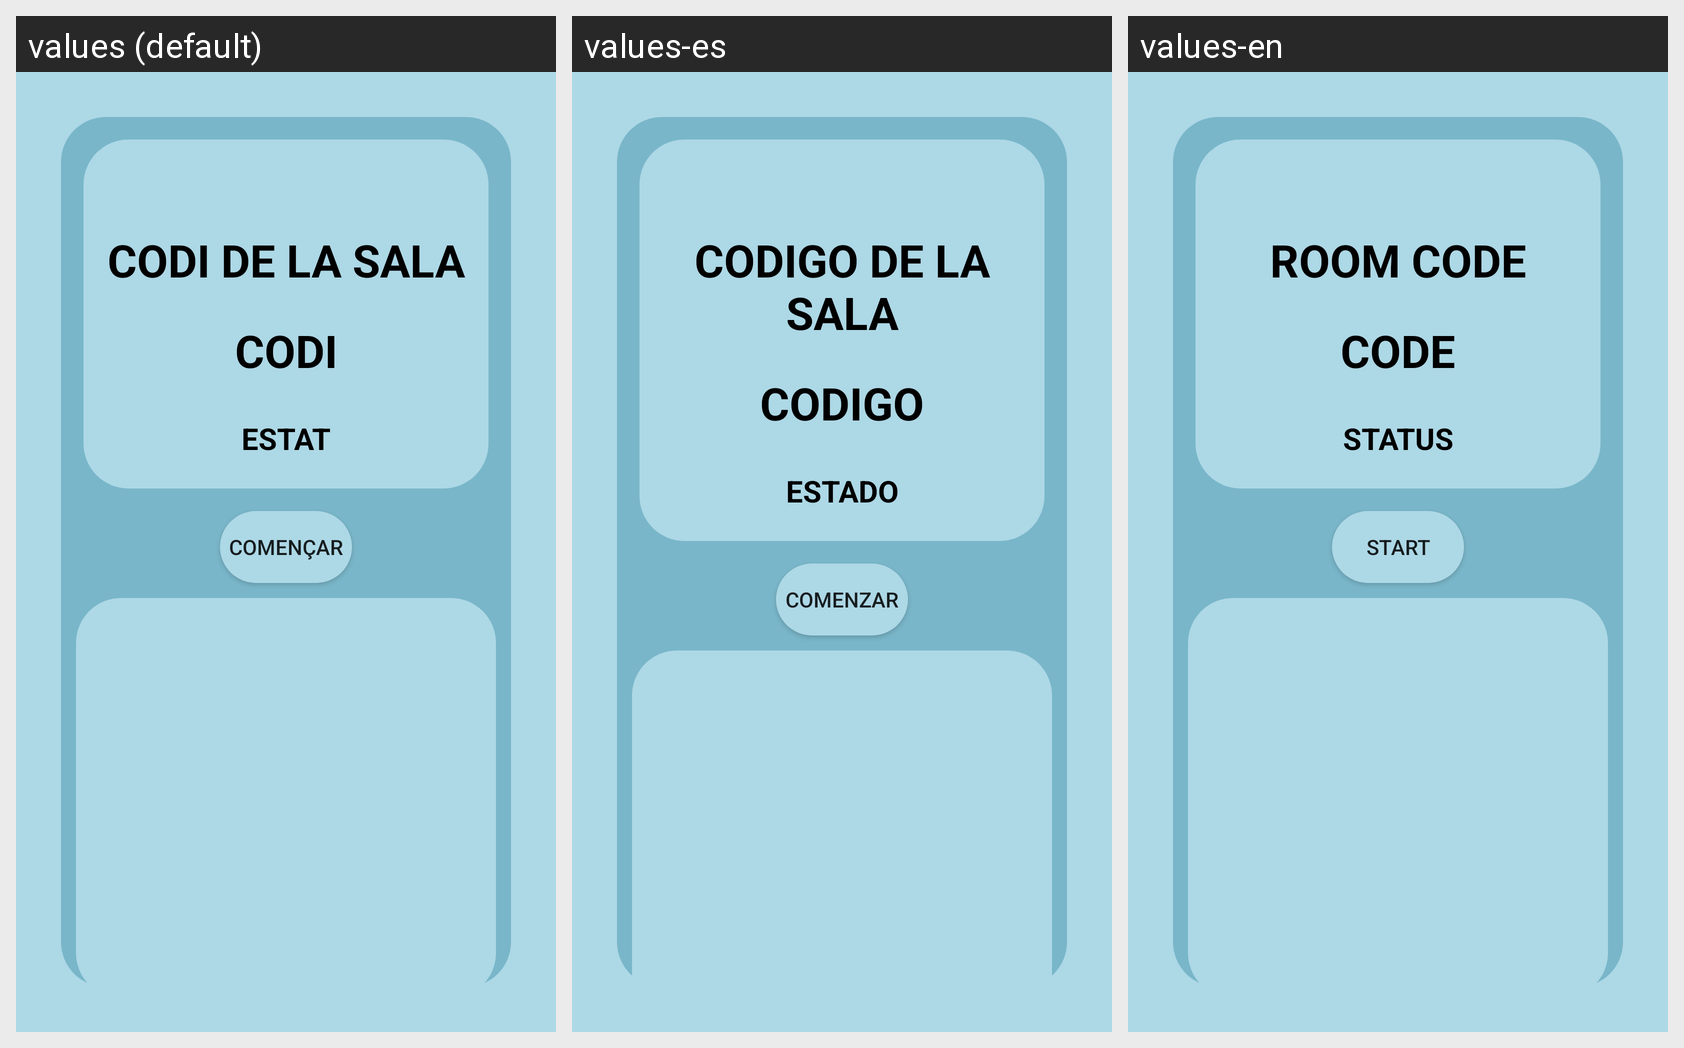

Translations of the strings shown on this Android screen, per locale in the grid:
Android screen res/layout/activity_sala.xml rendered under 3 locales, left to right: values (default), values-es, values-en. Device: Nexus 5 (rendered at 1080×1920; each locale shown at half size, 540×960, under a caption strip naming it); theme AppTheme.
Strings drawn on this screen, with the default value and each locale's value (text and hints the layout hard-codes, and strings that could not be matched under every locale, appear in the picture but are not listed):

tvCodiSala
  values: CODI DE LA SALA
  values-es: CODIGO DE LA SALA
  values-en: ROOM CODE

tvCodi
  values: CODI
  values-es: CODIGO
  values-en: CODE

tvStatus
  values: ESTAT
  values-es: ESTADO
  values-en: STATUS
